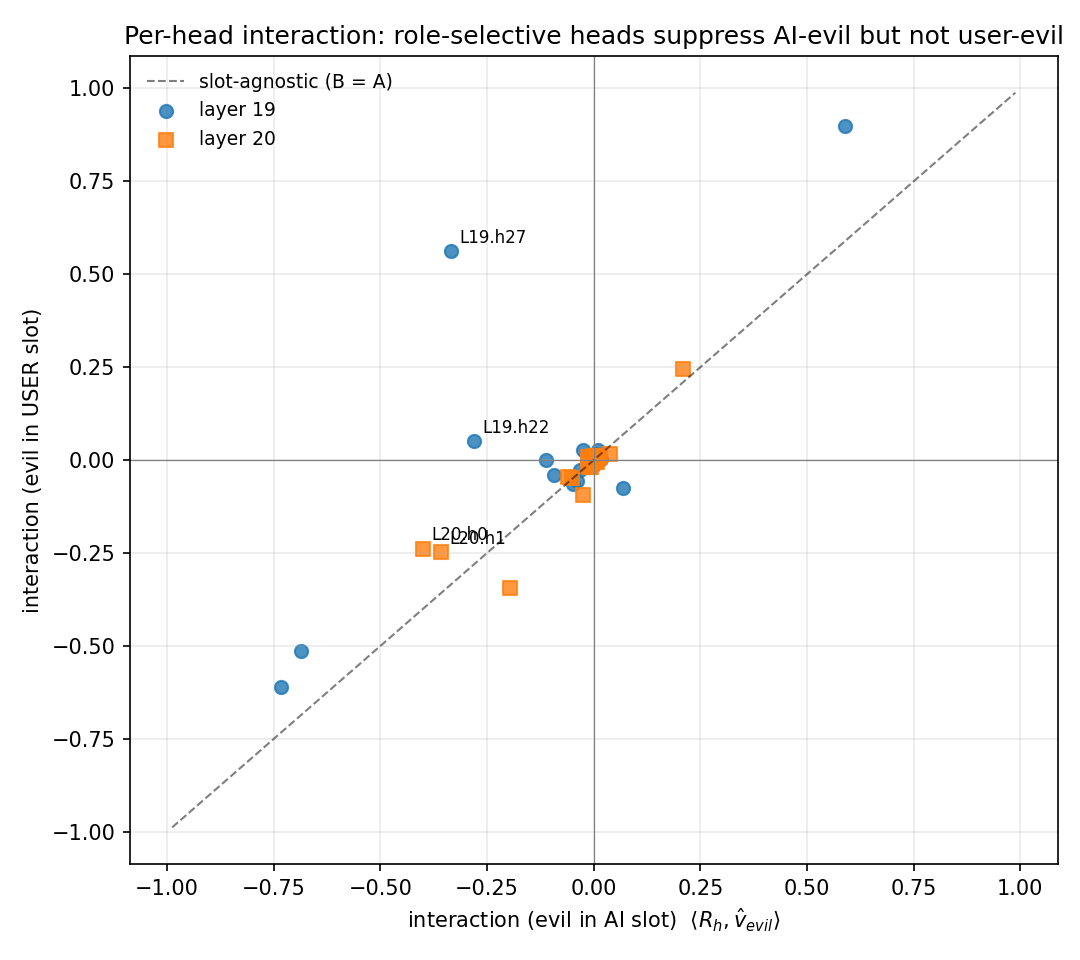

The data file committed next to this chart (first rows):
layer, head, interaction_B, interaction_B_lo, interaction_B_hi, interaction_A, interaction_A_lo, interaction_A_hi, role_selectivity, ai_evil_write_B, user_evil_write_A
19, 27, -0.3336, -0.5308, -0.1314, 0.5629, 0.4752, 0.6589, 0.8965, 1.836, 1.557
19, 22, -0.2803, -0.3905, -0.1708, 0.05042, 0.0007028, 0.09783, 0.3308, 0.5302, 0.947
19, 0, 0.5885, 0.4482, 0.7326, 0.8987, 0.7707, 1.016, 0.3102, -0.8332, -0.8708
19, 2, -0.6854, -0.7617, -0.6114, -0.5139, -0.5965, -0.433, 0.1716, 0.683, 0.6004
20, 0, -0.401, -0.4909, -0.3099, -0.2381, -0.2948, -0.1818, 0.1629, 0.4379, 0.5303
19, 4, -0.7322, -0.7882, -0.6685, -0.6101, -0.6827, -0.5398, 0.1221, 0.6203, 0.4737
19, 23, -0.1125, -0.1741, -0.05618, -0.0009393, -0.04615, 0.04162, 0.1116, 0.3034, 0.5071
20, 1, -0.3585, -0.4345, -0.2796, -0.2478, -0.3035, -0.1928, 0.1108, 0.4425, 0.4824
19, 3, -0.09262, -0.1035, -0.08222, -0.03976, -0.04869, -0.03093, 0.05286, 0.1495, 0.09846
19, 21, -0.02493, -0.04136, -0.01022, 0.02589, 0.002122, 0.05295, 0.05082, -0.03919, -0.1175
20, 2, 0.2102, 0.1202, 0.3011, 0.2452, 0.1985, 0.2868, 0.03502, -0.4952, -0.4035
20, 26, -0.01316, -0.01939, -0.006685, 0.008429, 0.002142, 0.01498, 0.02159, 0.0301, 0.04328
19, 1, 0.01066, 0.007537, 0.01432, 0.02659, 0.02193, 0.03116, 0.01593, 0.01888, 0.02576
20, 5, -0.05939, -0.07973, -0.03921, -0.04603, -0.05914, -0.03283, 0.01335, 0.09958, 0.1589
19, 18, 0.004383, 0.002345, 0.006515, 0.01752, 0.01517, 0.01986, 0.01314, -0.005594, -0.01547
20, 23, -0.01076, -0.01689, -0.005655, 0.001296, -0.004197, 0.006491, 0.01206, 0.02333, 0.02681
20, 25, -0.0007578, -0.01274, 0.01121, 0.01021, 0.002654, 0.0176, 0.01097, 0.05342, 0.07204
19, 24, -0.006288, -0.01298, 0.0006184, 0.002405, -0.00512, 0.01002, 0.008692, 0.04029, 0.1168
20, 24, -0.00838, -0.0116, -0.005006, -0.00157, -0.004808, 0.002057, 0.00681, -0.0007596, 0.003489
20, 11, 0.006325, 0.005397, 0.007405, 0.0119, 0.01023, 0.01361, 0.005571, 0.002171, -0.0002903
19, 10, -0.03227, -0.03567, -0.02882, -0.02713, -0.02981, -0.02431, 0.00514, 0.02626, 0.01853
19, 8, -0.002842, -0.003386, -0.002293, 0.001438, 0.0006869, 0.002195, 0.004281, 0.005287, 0.002401
20, 9, 0.005999, 0.004518, 0.007394, 0.009666, 0.00799, 0.0114, 0.003667, -0.003457, -0.005984
19, 9, 0.002329, 0.001824, 0.002845, 0.005108, 0.004449, 0.005801, 0.002779, 0.0009847, 0.004238
20, 4, -0.05091, -0.06177, -0.04049, -0.04846, -0.06192, -0.03463, 0.00245, 0.05568, 0.08713
19, 7, -0.004862, -0.008094, -0.001782, -0.003479, -0.006559, -0.0003023, 0.001383, 0.005203, 0.004783
20, 8, -0.001875, -0.002487, -0.001232, -0.001589, -0.002453, -0.0005548, 0.0002867, -0.001907, -0.0007305
19, 19, -0.002672, -0.005115, -4.978340039087977e-05, -0.002741, -0.005531, 0.0002758, -6.962356565054506e-05, -0.01019, -0.006567
20, 14, 0.005712, 0.001883, 0.00957, 0.004673, 0.0005764, 0.008912, -0.001039, -0.02021, -0.01432
19, 15, 0.001474, -0.003281, 0.006215, 0.0002977, -0.004213, 0.004681, -0.001176, 0.009528, -0.004704
19, 16, -0.003934, -0.00757, -0.0001935, -0.005431, -0.0121, 0.001104, -0.001498, -0.01554, -0.04713
20, 17, -0.006714, -0.01138, -0.002006, -0.009266, -0.0146, -0.004758, -0.002552, 0.000898, 0.008279
20, 16, -0.01426, -0.01762, -0.01089, -0.01683, -0.02089, -0.01285, -0.002573, 0.0136, 0.01347
19, 17, 0.009768, 0.006917, 0.01268, 0.006905, 0.004138, 0.009587, -0.002863, -0.0003041, -0.007654
20, 13, -0.002679, -0.004226, -0.001228, -0.005762, -0.007041, -0.004467, -0.003084, 0.00526, 0.008784
20, 7, -0.008029, -0.01067, -0.005575, -0.01184, -0.01324, -0.01049, -0.003808, 0.008404, 0.01996
19, 12, 0.002848, 0.0005929, 0.005525, -0.001174, -0.002326, 7.518994734709795e-05, -0.004022, -0.005595, -0.0108
19, 11, -0.01317, -0.01751, -0.008885, -0.01725, -0.02022, -0.01436, -0.004083, -0.01214, -0.00695
20, 12, 0.01365, 0.01182, 0.01549, 0.009328, 0.007422, 0.01127, -0.004325, -0.0003261, -0.004445
20, 27, 0.006787, 0.0004191, 0.01341, 0.001937, -0.003278, 0.006822, -0.00485, 0.004771, 0.003297
19, 14, 0.00381, -0.002221, 0.009629, -0.001239, -0.00918, 0.005711, -0.005049, 0.01297, 0.01496
20, 19, -0.005968, -0.01182, 0.0003883, -0.01143, -0.01878, -0.003892, -0.005459, 0.03465, 0.04179
20, 15, -0.005104, -0.007272, -0.0029, -0.01185, -0.01532, -0.008419, -0.006745, -1.97484278032789e-05, -0.00866
20, 10, 0.00292, 0.0008035, 0.004744, -0.004212, -0.006801, -0.0017, -0.007131, 0.0008274, -0.004313
19, 13, -0.009216, -0.01106, -0.007474, -0.01752, -0.01981, -0.0153, -0.008302, 0.006443, 0.002981
20, 18, -0.008208, -0.01165, -0.004773, -0.01814, -0.02156, -0.01503, -0.009934, -0.01005, -0.0001331
20, 22, -0.006719, -0.01543, 0.002142, -0.01858, -0.02531, -0.01202, -0.01186, 0.03184, 0.007199
20, 20, 0.007256, -0.006478, 0.02201, -0.00623, -0.01962, 0.006392, -0.01349, 0.1223, 0.2335
19, 25, 0.01723, 0.01333, 0.02122, 0.003088, -0.0008041, 0.007259, -0.01414, 0.01075, 0.005988
19, 20, 0.0024, -0.003541, 0.007948, -0.01178, -0.01559, -0.008012, -0.01418, -0.003746, -0.004463
19, 5, -0.04796, -0.05569, -0.0388, -0.06353, -0.07144, -0.05606, -0.01557, 0.07352, 0.1119
19, 6, -0.04035, -0.05864, -0.02296, -0.05734, -0.06943, -0.04509, -0.01699, 0.164, 0.2144
20, 6, 0.03875, 0.006507, 0.06997, 0.01585, -0.0004654, 0.03196, -0.0229, -0.2049, -0.2476
20, 21, -0.0263, -0.03553, -0.01776, -0.09494, -0.1115, -0.08059, -0.06864, -0.02427, -0.08543
19, 26, 0.06905, -0.009353, 0.1488, -0.07481, -0.155, 0.001517, -0.1439, -0.4401, -0.2335
20, 3, -0.1962, -0.2579, -0.1318, -0.3433, -0.3789, -0.307, -0.1472, 0.4385, 0.5373
